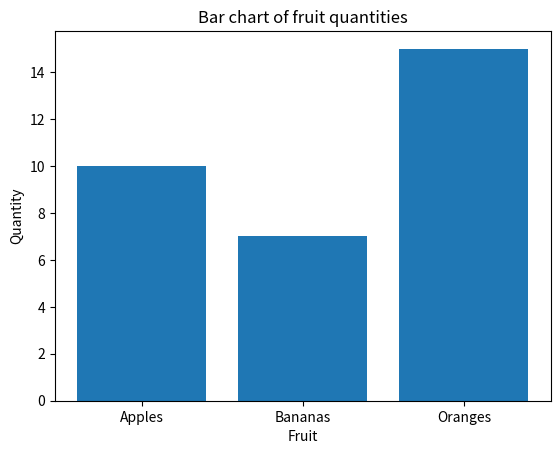

Python code for this plot:
import matplotlib.pyplot as plt

x = ['Apples', 'Bananas', 'Oranges']
y = [10, 7, 15]

plt.bar(x, y)
plt.xlabel('Fruit')
plt.ylabel('Quantity')
plt.title('Bar chart of fruit quantities')
plt.show()